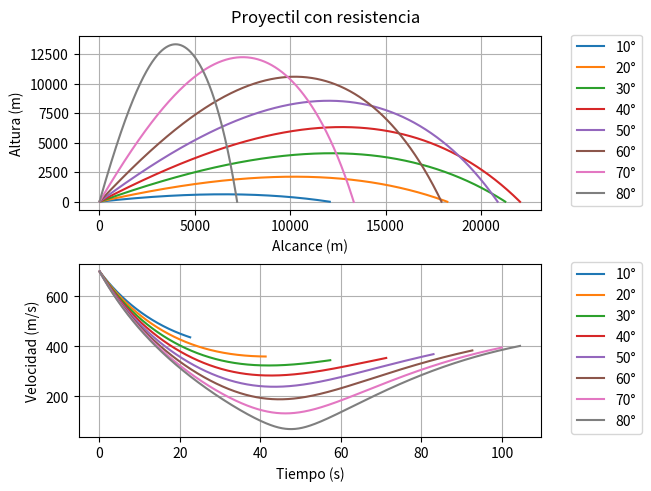

Write the Python code that produced this figure.
import numpy as np
import matplotlib.pyplot as plt

fig, (ax1, ax2) = plt.subplots(2,1,constrained_layout=True)
fig.suptitle("Proyectil con resistencia") #Prueba de cambio

for i in range(10,90,10):
    v0 = 700
    x0 = 0.0
    y0 = 0.0
    t = 0.0 
    dt = 0.05
    g = 9.81
    b2m = 4e-5 
	
    yt, xt = np.array([]), np.array([])
    vt, tt = np.array([]), np.array([])

    v0x = v0*np.cos(i*np.pi/180)
    v0y = v0*np.sin(i*np.pi/180)
	
    while True:
        t += dt
        v = np.sqrt(v0y**2 + v0x**2)
        xi = x0 + v0x*dt
        vix = v0x - b2m*v*v0x*dt
        xt = np.append(xt,xi)
        x0 = xi
        yi = y0 + v0y*dt
        viy = v0y - g*dt - b2m*v*v0y*dt
        yt = np.append(yt,yi)
        y0 = yi
        vt = np.append(vt,v)
        tt = np.append(tt,t)
        v0x = vix
        v0y = viy
        if(y0 < 0.0):
        	break
	
    ax1.plot(xt,yt, label=str(i)+"°")
    ax2.plot(tt,vt, label=str(i)+"°")

ax1.set_ylabel("Altura (m)")
ax1.set_xlabel("Alcance (m)")
ax1.grid()
ax1.legend(bbox_to_anchor = (1.05,1.05))

ax2.set_ylabel("Velocidad (m/s)")
ax2.set_xlabel("Tiempo (s)")
ax2.grid()
ax2.legend(bbox_to_anchor = (1.05,1.05))

plt.show()